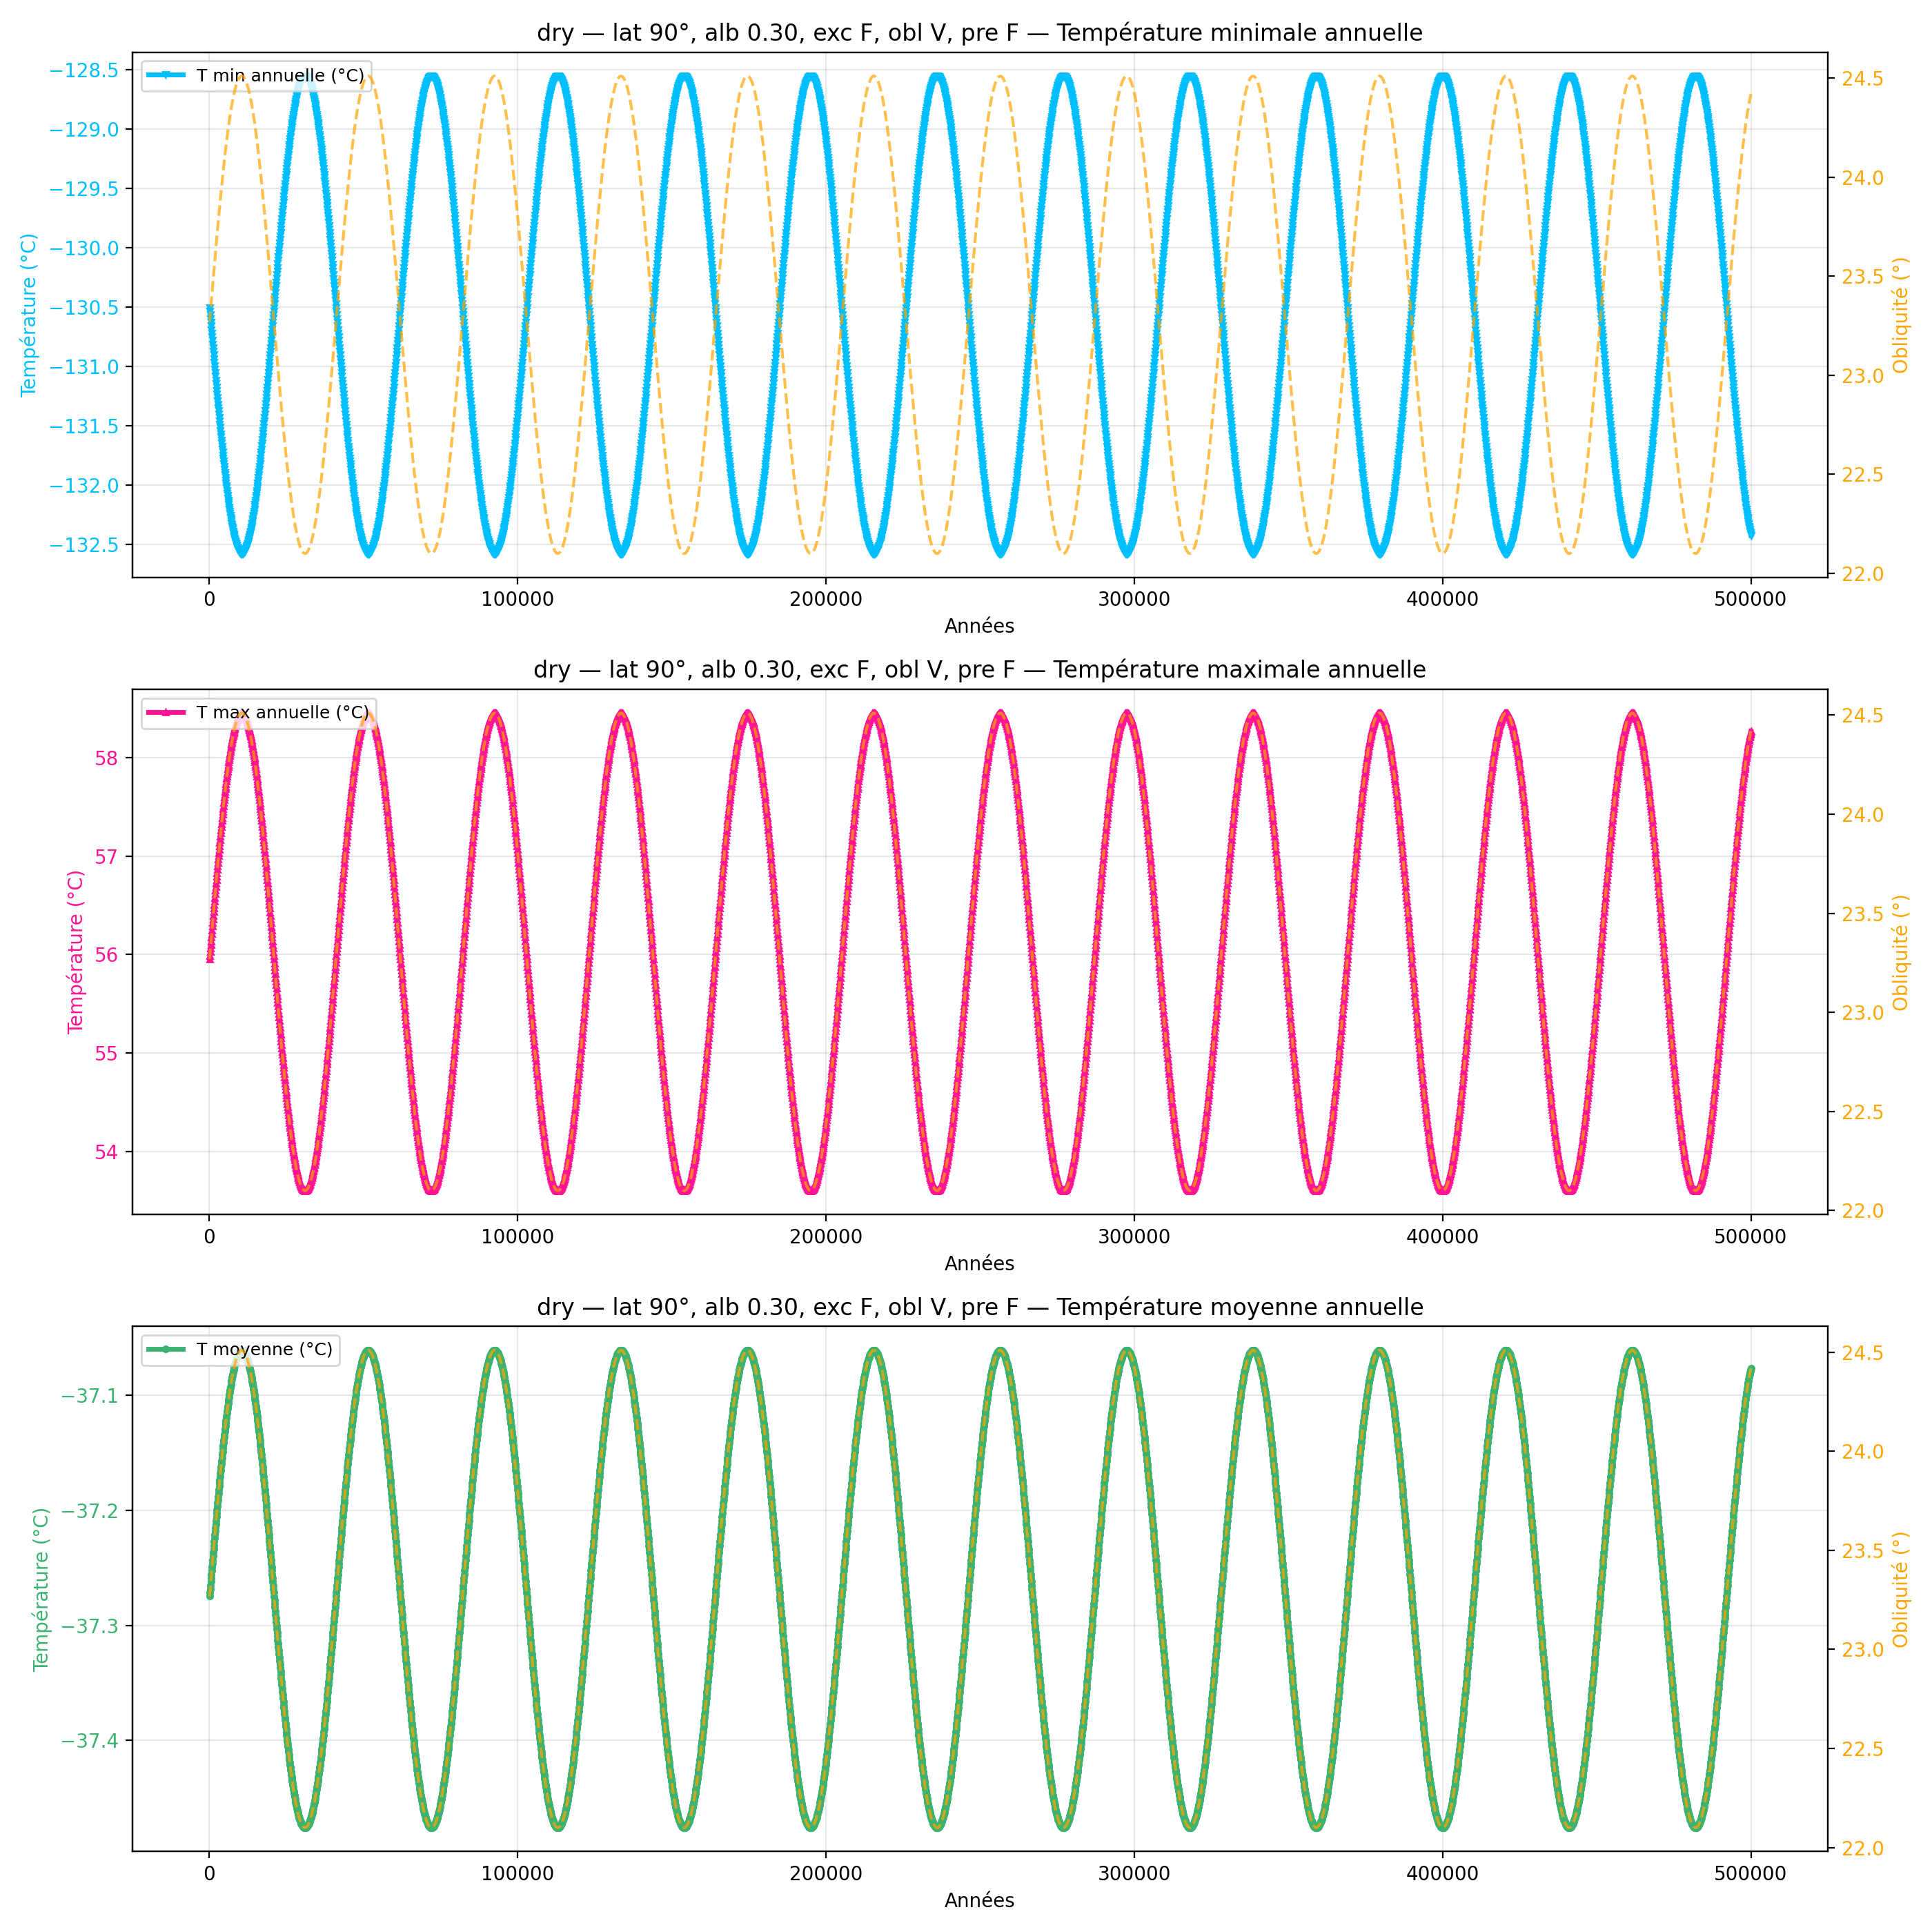

The table this chart was drawn from, first rows:
year, mean_C_degC, max_C_degC, min_C_degC
100, -37.27, 55.95, -130.5
200, -37.27, 55.99, -130.5
300, -37.27, 56.03, -130.6
400, -37.27, 56.07, -130.6
500, -37.26, 56.1, -130.6
600, -37.26, 56.14, -130.7
700, -37.26, 56.18, -130.7
800, -37.25, 56.21, -130.7
900, -37.25, 56.25, -130.7
1000, -37.25, 56.29, -130.8
1100, -37.24, 56.32, -130.8
1200, -37.24, 56.36, -130.8
1300, -37.24, 56.4, -130.9
1400, -37.23, 56.43, -130.9
1500, -37.23, 56.47, -130.9
1600, -37.23, 56.51, -131
1700, -37.22, 56.54, -131
1800, -37.22, 56.58, -131
1900, -37.22, 56.62, -131.1
2000, -37.21, 56.65, -131.1
2100, -37.21, 56.69, -131.1
2200, -37.21, 56.72, -131.1
2300, -37.21, 56.76, -131.2
2400, -37.2, 56.8, -131.2
2500, -37.2, 56.83, -131.2
2600, -37.2, 56.87, -131.3
2700, -37.19, 56.9, -131.3
2800, -37.19, 56.93, -131.3
2900, -37.19, 56.97, -131.3
3000, -37.18, 57, -131.4
3100, -37.18, 57.04, -131.4
3200, -37.18, 57.07, -131.4
3300, -37.18, 57.1, -131.5
3400, -37.17, 57.14, -131.5
3500, -37.17, 57.17, -131.5
3600, -37.17, 57.2, -131.5
3700, -37.17, 57.24, -131.6
3800, -37.16, 57.27, -131.6
3900, -37.16, 57.3, -131.6
4000, -37.16, 57.33, -131.6
4100, -37.15, 57.36, -131.7
4200, -37.15, 57.39, -131.7
4300, -37.15, 57.42, -131.7
4400, -37.15, 57.45, -131.7
4500, -37.14, 57.48, -131.8
4600, -37.14, 57.51, -131.8
4700, -37.14, 57.54, -131.8
4800, -37.14, 57.57, -131.8
4900, -37.13, 57.6, -131.9
5000, -37.13, 57.63, -131.9
5100, -37.13, 57.66, -131.9
5200, -37.13, 57.68, -131.9
5300, -37.12, 57.71, -132
5400, -37.12, 57.74, -132
5500, -37.12, 57.76, -132
5600, -37.12, 57.79, -132
5700, -37.12, 57.81, -132
5800, -37.11, 57.84, -132.1
5900, -37.11, 57.86, -132.1
6000, -37.11, 57.89, -132.1
... 4,940 more rows
